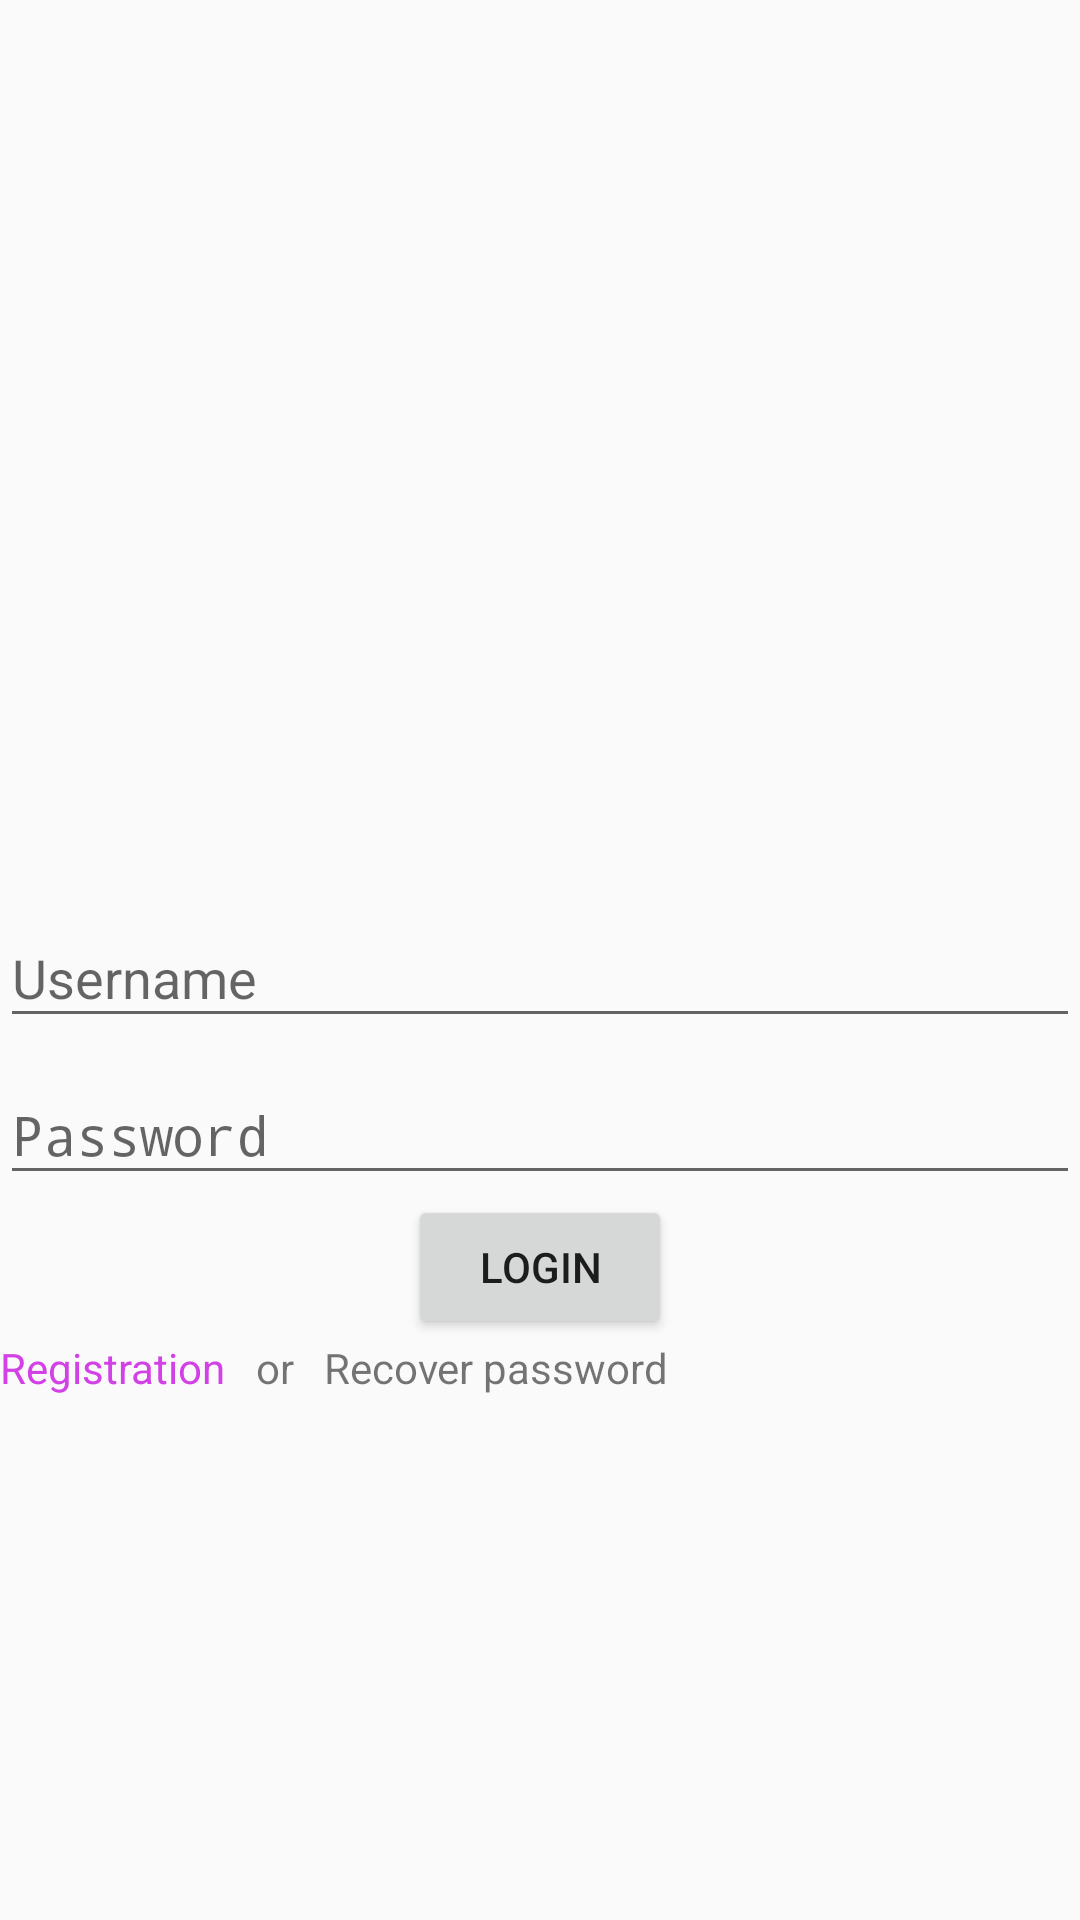

The Android layout XML behind this screen, and the referenced resources:
<!-- AndroidManifest.xml: application theme AppTheme -->
<!-- res/layout/fragment_authorization.xml -->
<RelativeLayout xmlns:android="http://schemas.android.com/apk/res/android"
                xmlns:tools="http://schemas.android.com/tools"
                android:layout_width="match_parent"
                android:layout_height="match_parent"
                tools:context=".MainActivity">


    <android.support.design.widget.TextInputLayout
        android:id="@+id/usernameWrapper"
        android:layout_width="match_parent"
        android:layout_height="wrap_content"
        android:layout_alignParentLeft="true"
        android:layout_alignParentStart="true"
        android:layout_centerVertical="true"
        android:theme="@style/AppCompat">

        <EditText
            android:id="@+id/username"
            android:layout_width="match_parent"
            android:layout_height="wrap_content"
            android:hint="Username"
            android:textColorHint="@color/gray_hint"
            android:textColor="@color/black_text"
            android:inputType="textEmailAddress"/>
    </android.support.design.widget.TextInputLayout>


    <android.support.design.widget.TextInputLayout
        android:id="@+id/passwordWrapper"
        android:layout_width="match_parent"
        android:layout_height="wrap_content"
        android:layout_alignParentLeft="true"
        android:layout_below="@+id/usernameWrapper"
        android:theme="@style/AppCompat">

        <EditText
            android:id="@+id/password"
            android:layout_width="match_parent"
            android:layout_height="wrap_content"
            android:hint="Password"
            android:textColor="@color/black_text"
            android:textColorHint="@color/gray_hint"
            android:inputType="textPassword"/>

    </android.support.design.widget.TextInputLayout>

    <Button
        android:id="@+id/loginBtn"
        android:layout_width="wrap_content"
        android:layout_height="wrap_content"
        android:layout_below="@+id/passwordWrapper"
        android:layout_centerHorizontal="true"
        android:text="Login"/>

    <LinearLayout
        android:layout_width="match_parent"
        android:layout_height="wrap_content"
        android:layout_below="@+id/loginBtn"
        android:orientation="horizontal">

        <TextView
            android:id="@+id/registration"
            android:layout_width="wrap_content"
            android:layout_height="wrap_content"
            android:clickable="true"
            android:textColor="@color/purple"
            android:text="Registration"/>

        <TextView
            android:layout_width="wrap_content"
            android:layout_height="wrap_content"
            android:layout_marginLeft="10dp"
            android:layout_marginRight="10dp"
            android:text="or"/>

        <TextView
            android:id="@+id/recoverPass"
            android:layout_width="wrap_content"
            android:layout_height="wrap_content"
            android:clickable="true"
            android:text="Recover password"/>

    </LinearLayout>

</RelativeLayout>
<!-- resources referenced by this layout -->
<resources>
  <color name="black_text">#000000</color>
  <color name="gray_hint">#c9c9c9</color>
  <color name="purple">#d241e6</color>
  <style name="AppCompat" parent="Theme.AppCompat.Light.DarkActionBar" />
  <style name="AppTheme" parent="android:Theme.Holo.Light">
      </style>
</resources>
